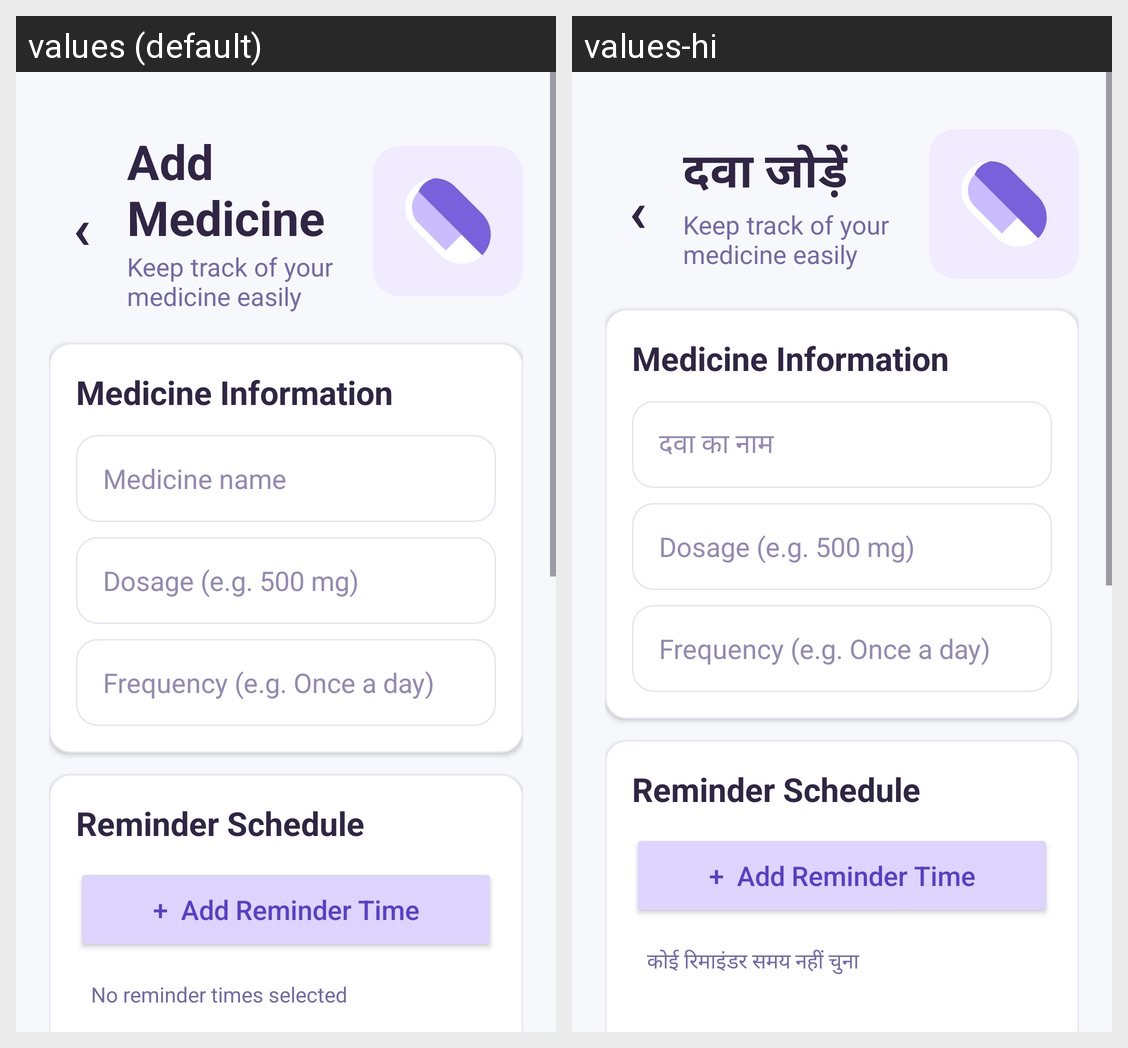

Locale-by-locale string values for the Android screen shown in this grid:
Android screen res/layout/activity_add_medicine.xml rendered under 2 locales, left to right: values (default), values-hi. Device: Nexus 5 (rendered at 1080×1920; each locale shown at half size, 540×960, under a caption strip naming it); theme Theme.MediTrack.
Strings drawn on this screen, with the default value and each locale's value (text and hints the layout hard-codes, and strings that could not be matched under every locale, appear in the picture but are not listed):

add_medicine_heading
  values: Add Medicine
  values-hi: दवा जोड़ें

medicine_name_hint
  values: Medicine name
  values-hi: दवा का नाम

no_reminder_times
  values: No reminder times selected
  values-hi: कोई रिमाइंडर समय नहीं चुना
